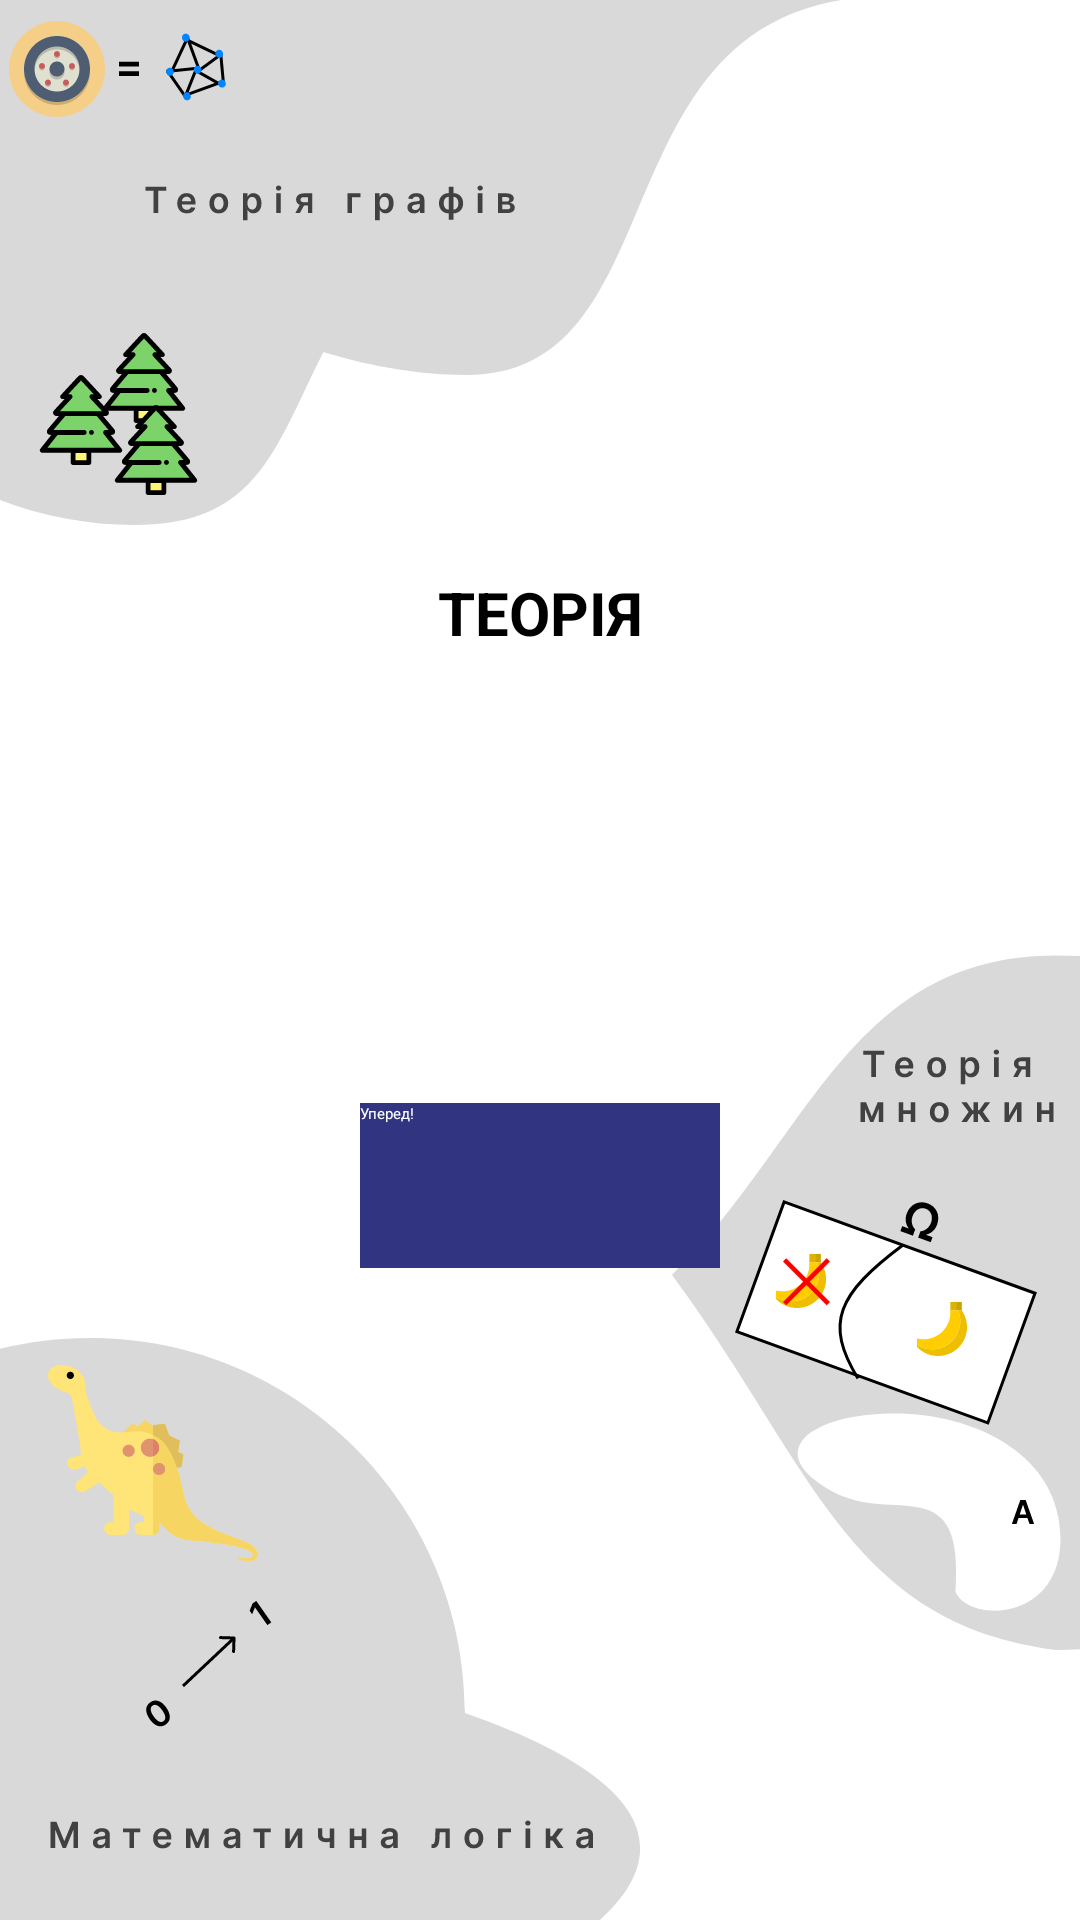

The Android layout XML behind this screen, and the referenced resources:
<!-- AndroidManifest.xml: application theme Theme.DiscMath.Starting -->
<!-- res/layout/fragment_learning.xml -->
<?xml version="1.0" encoding="utf-8"?>
<androidx.constraintlayout.widget.ConstraintLayout xmlns:android="http://schemas.android.com/apk/res/android"
    xmlns:app="http://schemas.android.com/apk/res-auto"
    xmlns:tools="http://schemas.android.com/tools"
    android:layout_width="match_parent"
    android:layout_height="match_parent"
    android:background="@drawable/learning_background"
    tools:context=".ui.learning.LearningFragment">

    <TextView
        android:id="@+id/title"
        android:layout_width="wrap_content"
        android:layout_height="wrap_content"
        android:layout_marginBottom="20dp"
        android:text="@string/theory_title"
        android:textAllCaps="true"
        android:textColor="@color/black"
        android:textSize="20sp"
        android:textStyle="bold"
        app:layout_constraintBottom_toTopOf="@+id/learning_image"
        app:layout_constraintEnd_toEndOf="parent"
        app:layout_constraintStart_toStartOf="parent" />

    <ImageView
        android:id="@+id/learning_image"
        android:layout_width="80dp"
        android:layout_height="100dp"
        android:src="@drawable/books"
        app:layout_constraintBottom_toBottomOf="parent"
        app:layout_constraintEnd_toEndOf="parent"
        app:layout_constraintStart_toStartOf="parent"
        app:layout_constraintTop_toTopOf="parent"
        app:layout_constraintVertical_bias="0.44"
        android:contentDescription="@string/theory_title"
        />

    <Button
        android:id="@+id/button"
        android:layout_width="120dp"
        android:layout_height="55dp"
        android:layout_marginTop="30dp"
        android:background="@color/primary"
        android:text="@string/lets_go"
        android:textColor="@color/white"
        app:layout_constraintEnd_toEndOf="parent"
        app:layout_constraintStart_toStartOf="parent"
        app:layout_constraintTop_toBottomOf="@+id/learning_image"
        />

</androidx.constraintlayout.widget.ConstraintLayout>
<!-- resources referenced by this layout -->
<resources>
  <color name="black">#FF000000</color>
  <color name="primary">#303481</color>
  <color name="white">#FFFFFFFF</color>
  <!-- drawable learning_background: vector/xml drawable (drawable, 53380 chars, omitted) -->
  <string name="lets_go">Уперед!</string>
  <string name="theory_title">Теорія</string>
  <style name="Theme.DiscMath.Starting" parent="Theme.SplashScreen">
          <item name="windowSplashScreenBackground">@color/white</item>
          <item name="windowSplashScreenAnimatedIcon">@drawable/ic_launcher_foreground</item>
          <item name="postSplashScreenTheme">@style/Theme.DiscMath</item>
  
      </style>
  <!-- drawable ic_launcher_foreground: vector/xml drawable (drawable, 4485 chars, omitted) -->
  <style name="Theme.DiscMath" parent="Theme.MaterialComponents.DayNight.NoActionBar">
          
          <item name="colorPrimary">@color/primary</item>
          <item name="colorPrimaryVariant">@color/background</item>
          <item name="colorOnPrimary">@color/white</item>
          
          
          <item name="android:statusBarColor">?attr/colorPrimaryVariant</item>
          <item name="windowActionBar">false</item>
          <item name="windowNoTitle">true</item>
          
      </style>
  <color name="background">#F5F5F5</color>
</resources>
